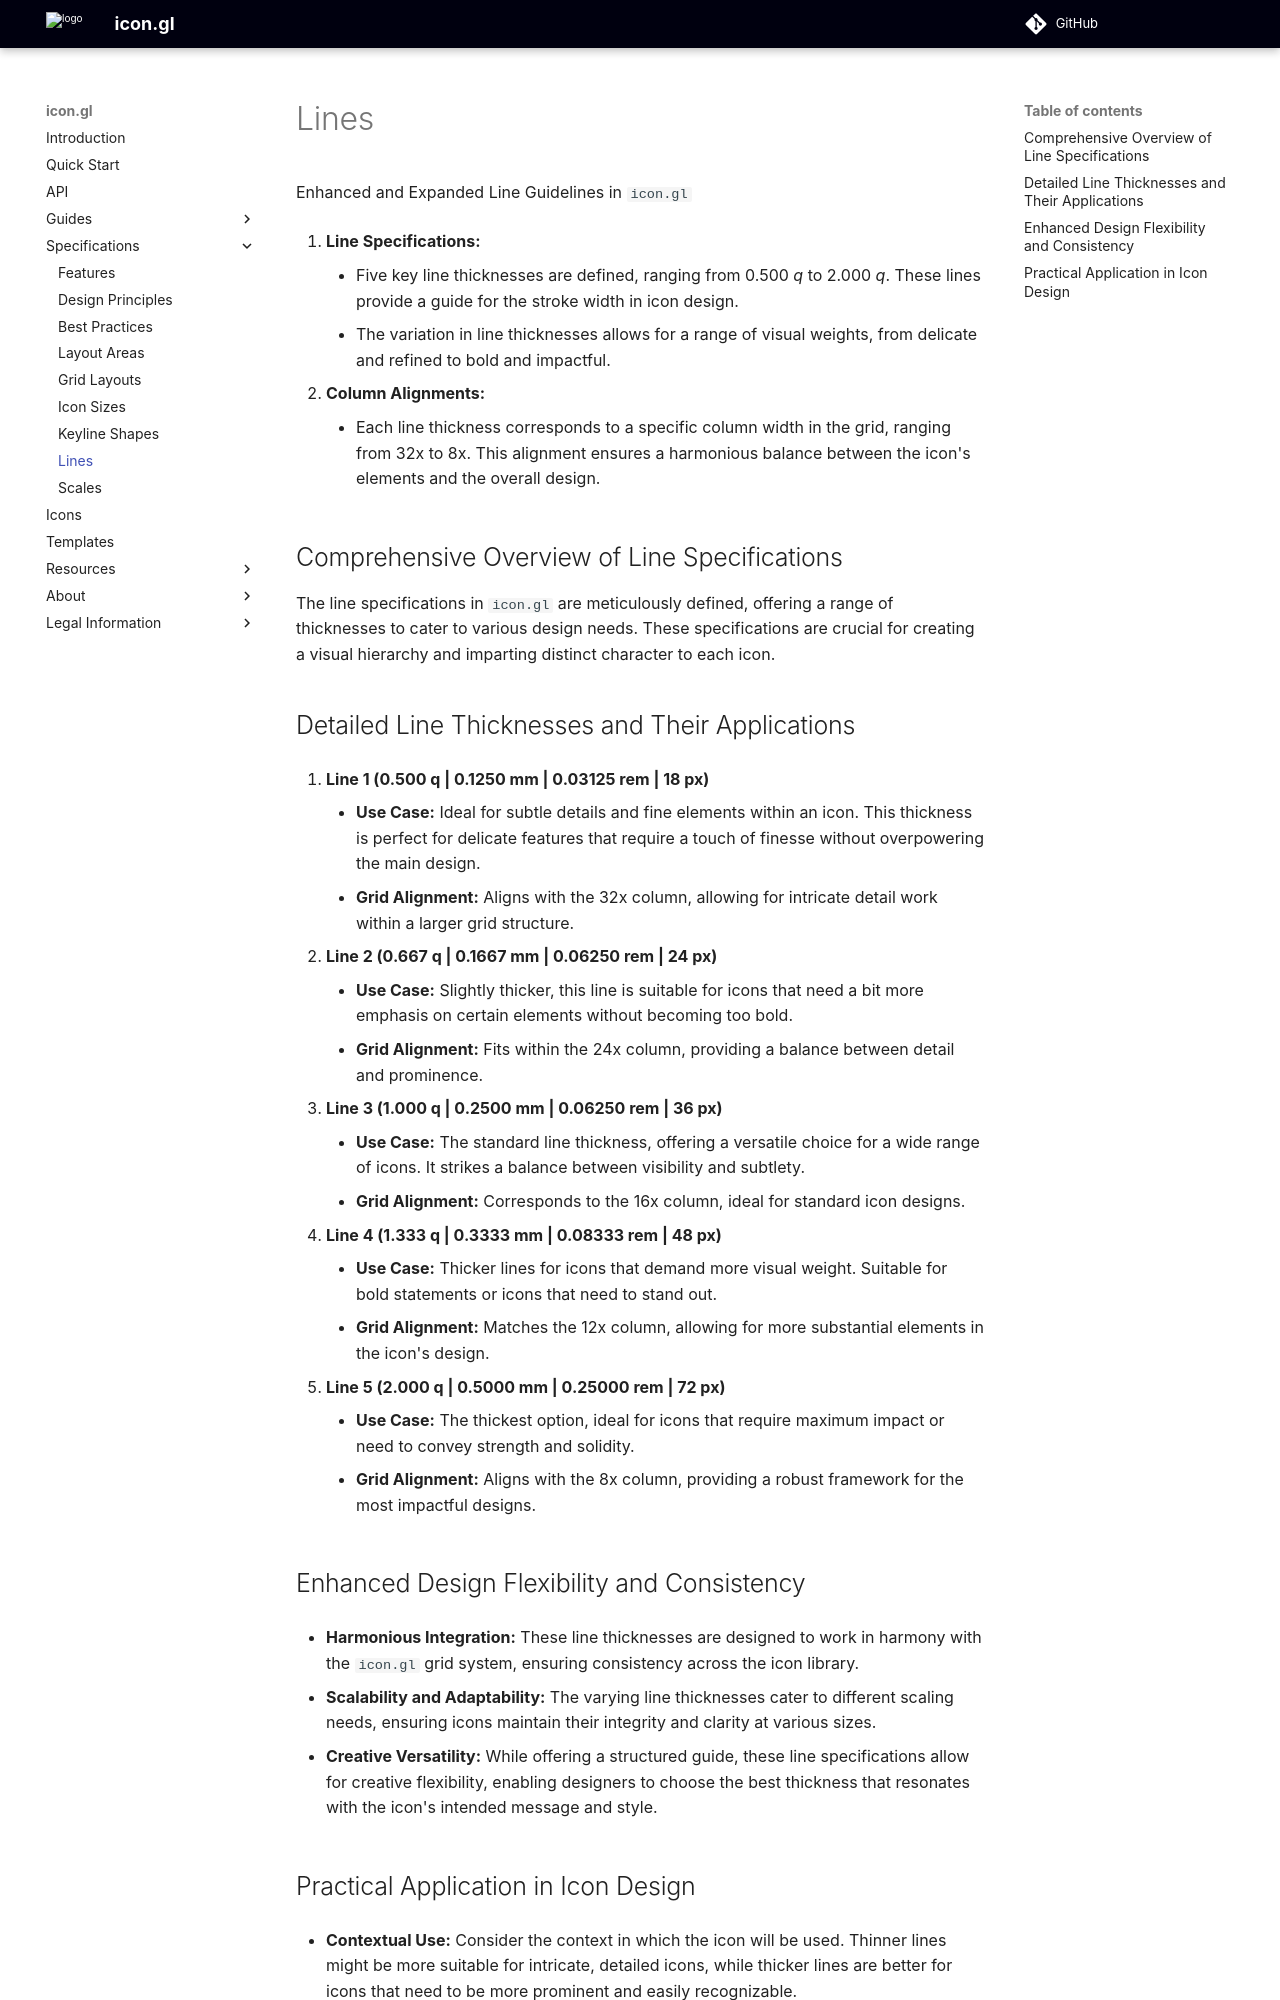

repository: stylescape/icon.gl · page: specifications/lines/index.html · generator: mkdocs

# Lines

Enhanced and Expanded Line Guidelines in `icon.gl`

1. **Line Specifications:**
    - Five key line thicknesses are defined, ranging from 0.500 _q_ to 2.000 _q_. These lines provide a guide for the stroke width in icon design.
    - The variation in line thicknesses allows for a range of visual weights, from delicate and refined to bold and impactful.

2. **Column Alignments:**
    - Each line thickness corresponds to a specific column width in the grid, ranging from 32x to 8x. This alignment ensures a harmonious balance between the icon's elements and the overall design.

## Comprehensive Overview of Line Specifications

The line specifications in `icon.gl` are meticulously defined, offering a range of thicknesses to cater to various design needs. These specifications are crucial for creating a visual hierarchy and imparting distinct character to each icon.

## Detailed Line Thicknesses and Their Applications

1. **Line 1 (0.500 q | 0.1250 mm | 0.03125 rem | 18 px)**
    - **Use Case:** Ideal for subtle details and fine elements within an icon. This thickness is perfect for delicate features that require a touch of finesse without overpowering the main design.
    - **Grid Alignment:** Aligns with the 32x column, allowing for intricate detail work within a larger grid structure.

2. **Line 2 (0.667 q | 0.1667 mm | 0.06250 rem | 24 px)**
    - **Use Case:** Slightly thicker, this line is suitable for icons that need a bit more emphasis on certain elements without becoming too bold.
    - **Grid Alignment:** Fits within the 24x column, providing a balance between detail and prominence.

3. **Line 3 (1.000 q | 0.2500 mm | 0.06250 rem | 36 px)**
    - **Use Case:** The standard line thickness, offering a versatile choice for a wide range of icons. It strikes a balance between visibility and subtlety.
    - **Grid Alignment:** Corresponds to the 16x column, ideal for standard icon designs.

4. **Line 4 (1.333 q | 0.3333 mm | 0.08333 rem | 48 px)**
    - **Use Case:** Thicker lines for icons that demand more visual weight. Suitable for bold statements or icons that need to stand out.
    - **Grid Alignment:** Matches the 12x column, allowing for more substantial elements in the icon's design.

5. **Line 5 (2.000 q | 0.5000 mm | 0.25000 rem | 72 px)**
    - **Use Case:** The thickest option, ideal for icons that require maximum impact or need to convey strength and solidity.
    - **Grid Alignment:** Aligns with the 8x column, providing a robust framework for the most impactful designs.

## Enhanced Design Flexibility and Consistency

- **Harmonious Integration:** These line thicknesses are designed to work in harmony with the `icon.gl` grid system, ensuring consistency across the icon library.

- **Scalability and Adaptability:** The varying line thicknesses cater to different scaling needs, ensuring icons maintain their integrity and clarity at various sizes.

- **Creative Versatility:** While offering a structured guide, these line specifications allow for creative flexibility, enabling designers to choose the best thickness that resonates with the icon's intended message and style.
